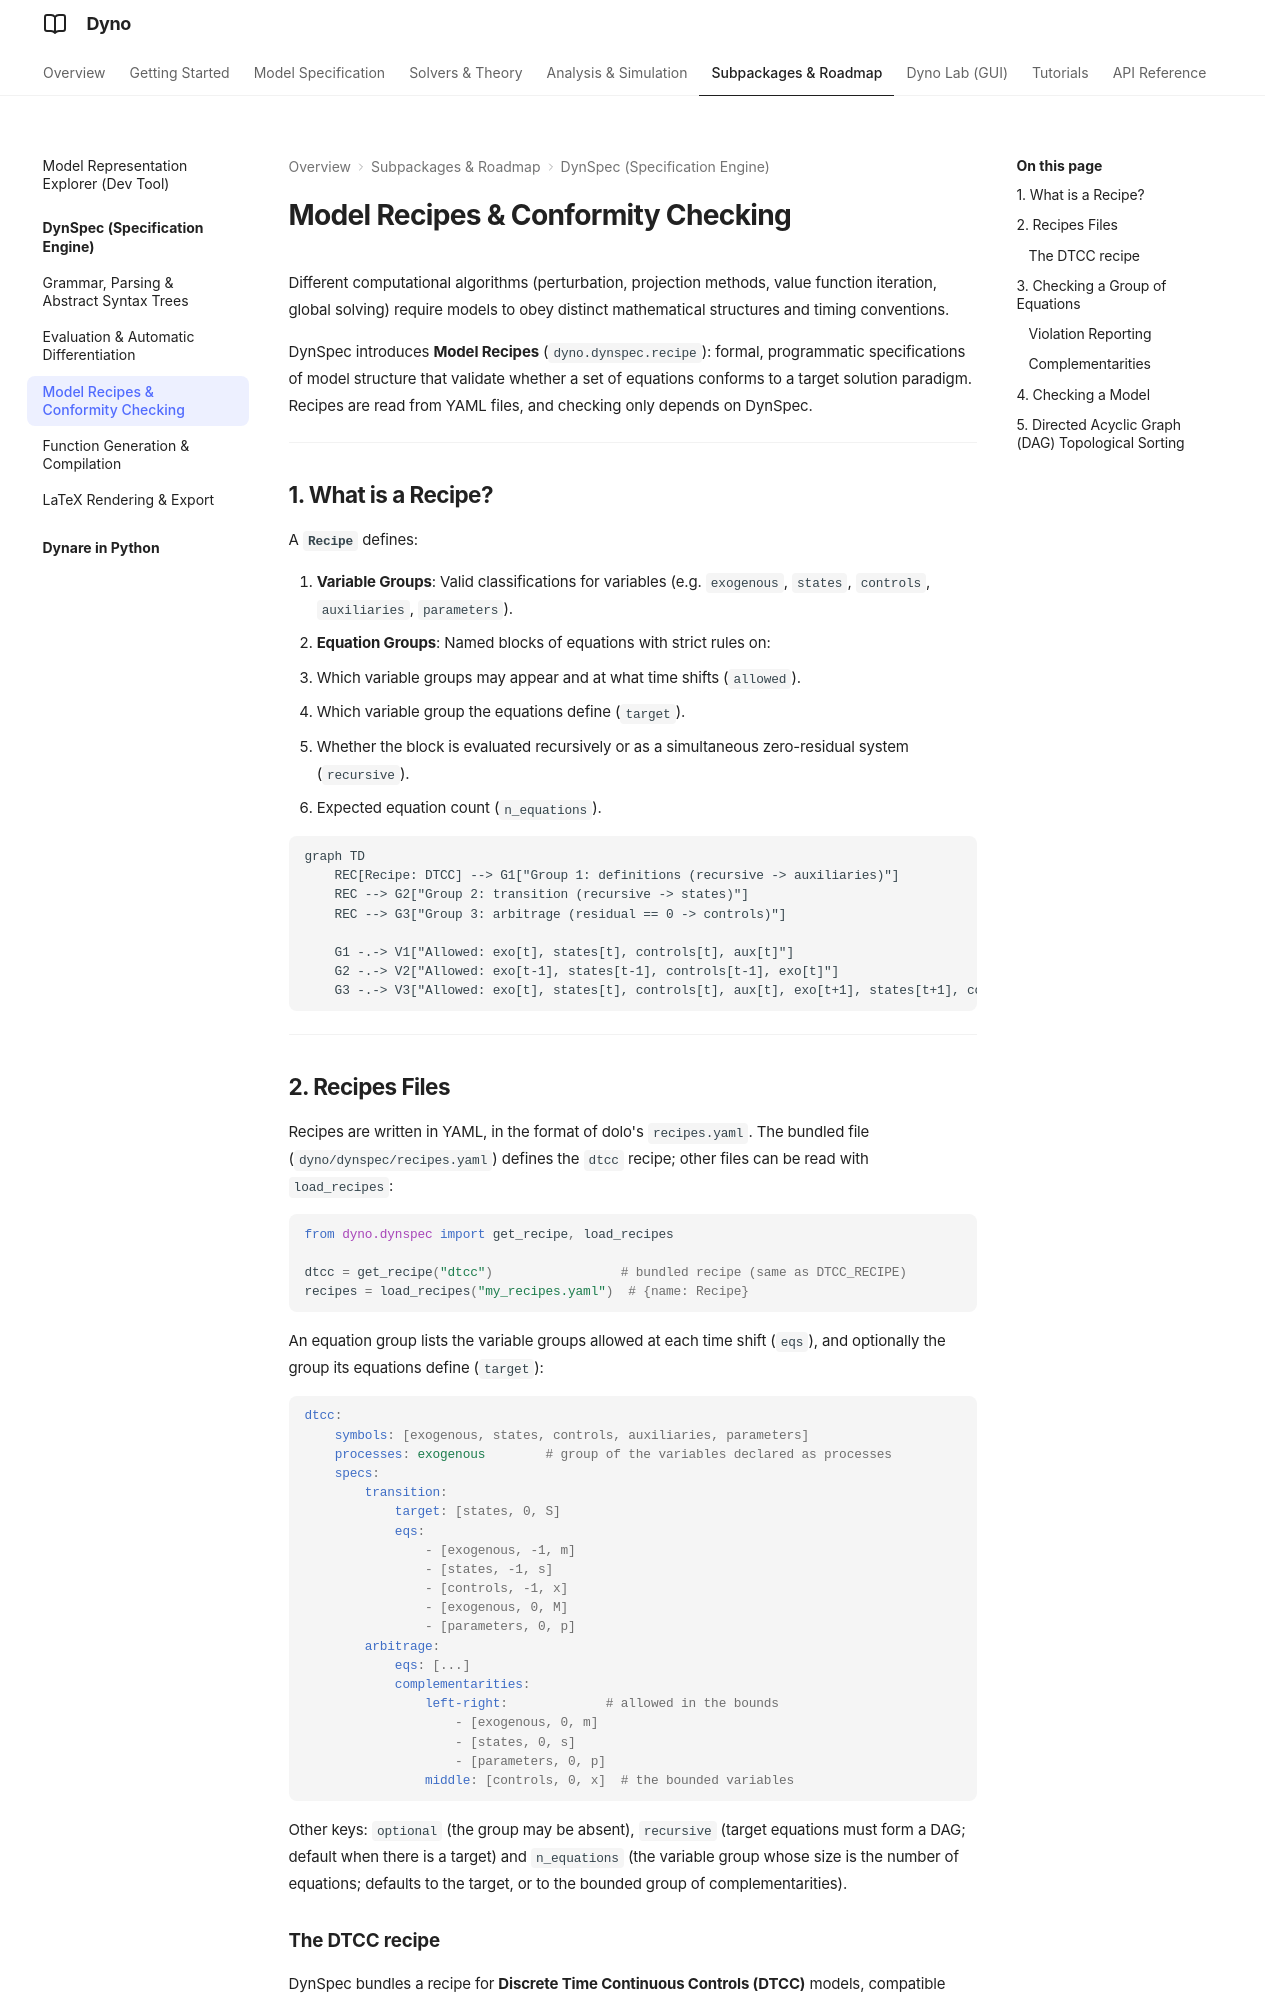

repository: EconForge/dyno.py · page: dynspec/recipes_conformity/index.html · generator: mkdocs

# Model Recipes & Conformity Checking

Different computational algorithms (perturbation, projection methods, value function iteration, global solving) require models to obey distinct mathematical structures and timing conventions.

DynSpec introduces **Model Recipes** (`dyno.dynspec.recipe`): formal, programmatic specifications of model structure that validate whether a set of equations conforms to a target solution paradigm. Recipes are read from YAML files, and checking only depends on DynSpec.

---

## 1. What is a Recipe?

A **`Recipe`** defines:

1. **Variable Groups**: Valid classifications for variables (e.g. `exogenous`, `states`, `controls`, `auxiliaries`, `parameters`).
2. **Equation Groups**: Named blocks of equations with strict rules on:
   - Which variable groups may appear and at what time shifts (`allowed`).
   - Which variable group the equations define (`target`).
   - Whether the block is evaluated recursively or as a simultaneous zero-residual system (`recursive`).
   - Expected equation count (`n_equations`).

```mermaid
graph TD
    REC[Recipe: DTCC] --> G1["Group 1: definitions (recursive -> auxiliaries)"]
    REC --> G2["Group 2: transition (recursive -> states)"]
    REC --> G3["Group 3: arbitrage (residual == 0 -> controls)"]

    G1 -.-> V1["Allowed: exo[t], states[t], controls[t], aux[t]"]
    G2 -.-> V2["Allowed: exo[t-1], states[t-1], controls[t-1], exo[t]"]
    G3 -.-> V3["Allowed: exo[t], states[t], controls[t], aux[t], exo[t+1], states[t+1], controls[t+1], aux[t+1]"]
```

---
